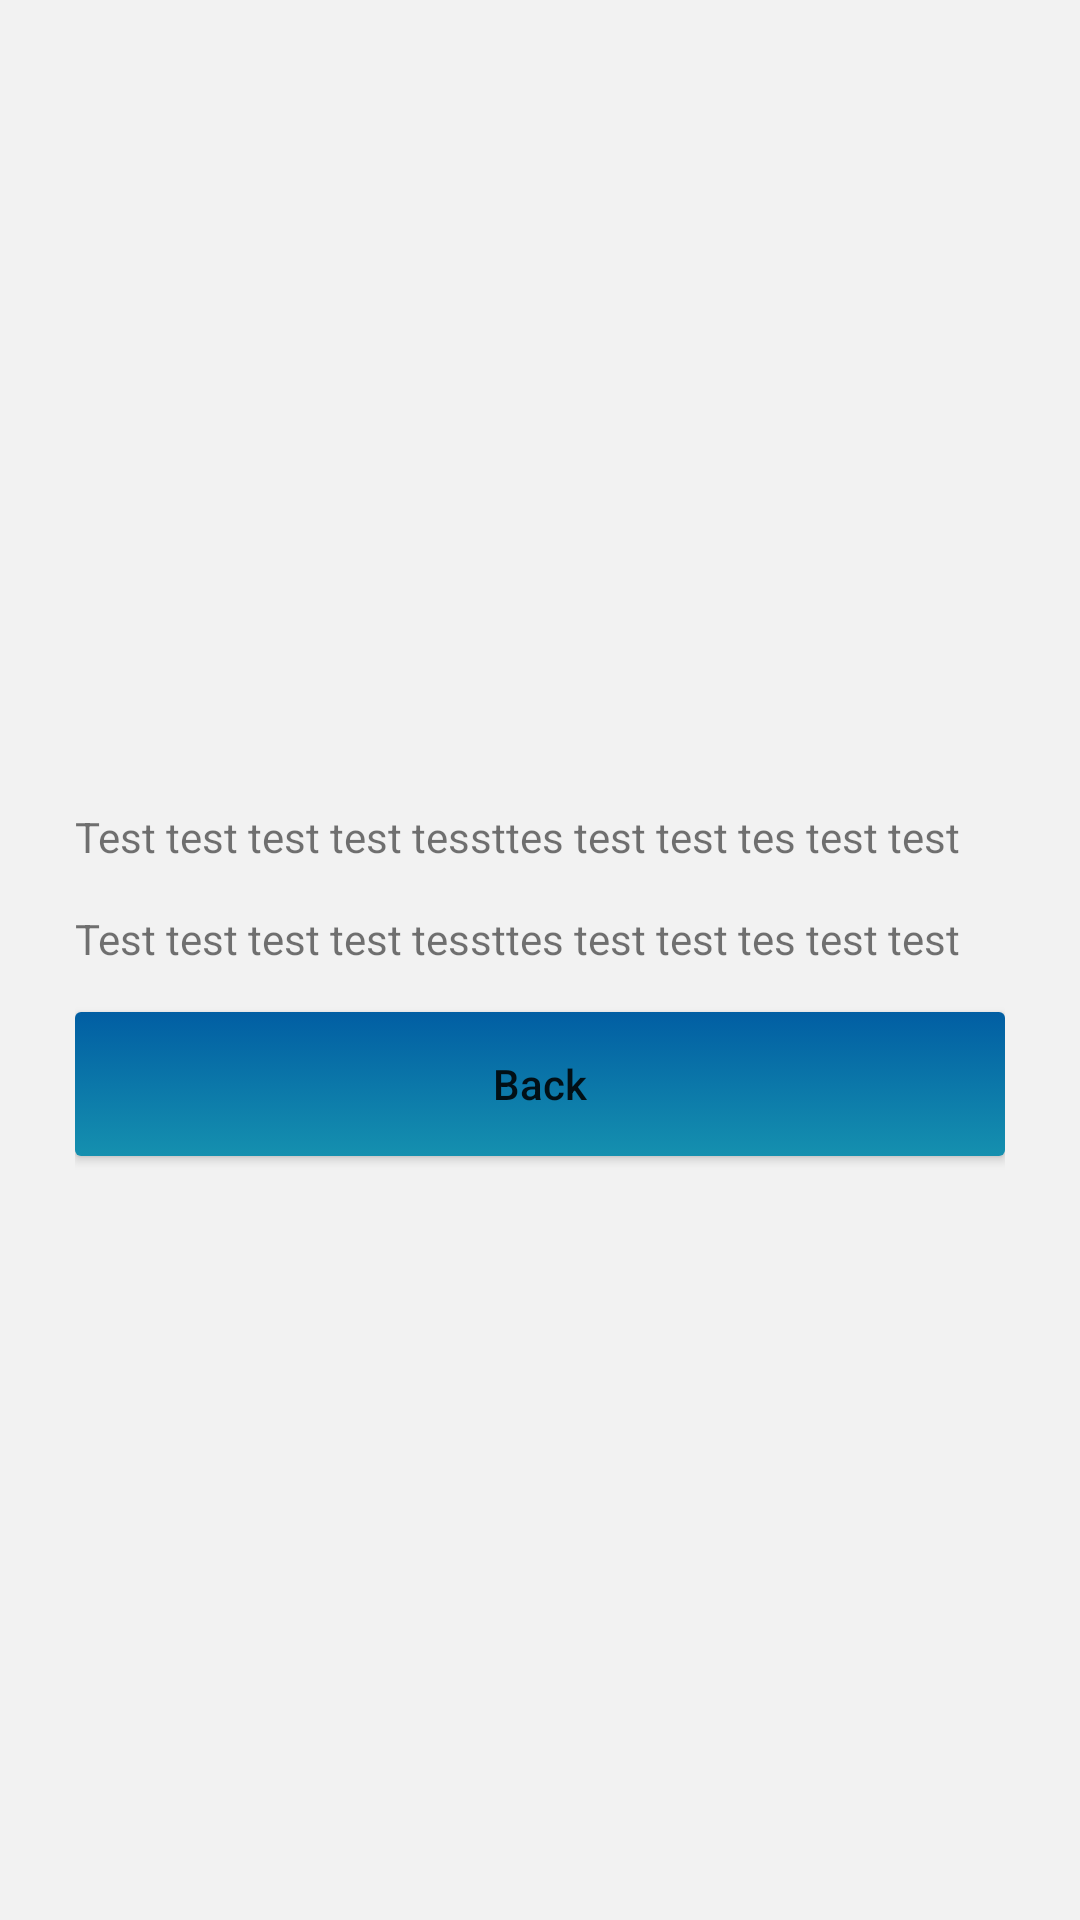

Layout XML and referenced resources for this Android screen:
<!-- AndroidManifest.xml: application theme AppTheme -->
<!-- res/layout/activity_help.xml -->
<?xml version="1.0" encoding="utf-8"?>

<android.support.constraint.ConstraintLayout xmlns:android="http://schemas.android.com/apk/res/android"
    xmlns:app="http://schemas.android.com/apk/res-auto"
    xmlns:tools="http://schemas.android.com/tools"
    android:layout_width="match_parent"
    android:layout_height="match_parent"
    tools:context=".HelpActivity"
    android:padding="25dp"
    android:background="@drawable/standard_background">

    <LinearLayout
        android:layout_width="match_parent"
        android:layout_height="match_parent"
        android:orientation="vertical"
        android:gravity="center">

        <TextView
            android:id="@+id/text_view_one"
            android:layout_width="match_parent"
            android:layout_height="wrap_content"
            android:text="Test test test test tessttes test test tes test test"
            android:layout_marginTop="15dp"/>

        <TextView
            android:id="@+id/text_view_two"
            android:layout_width="match_parent"
            android:layout_height="wrap_content"
            android:text="Test test test test tessttes test test tes test test"
            android:layout_marginTop="15dp"/>

        <Button
            android:id="@+id/back_button"
            android:layout_width="match_parent"
            android:layout_height="wrap_content"
            android:text="Back"
            android:layout_marginTop="15dp"
            android:textAllCaps="false"
            android:background="@drawable/important"
            android:onClick="goBack"/>


    </LinearLayout>

</android.support.constraint.ConstraintLayout>
<!-- resources referenced by this layout -->
<resources>
  <!-- drawable important (drawable) -->
  <?xml version="1.0" encoding="UTF-8"?>
  
  <selector xmlns:android="http://schemas.android.com/apk/res/android">
      <item android:state_pressed="true" >
          <shape>
              <solid
                  android:color="#1590af" />
              <corners
                  android:radius="2dp" />
              <padding
                  android:left="10dp"
                  android:top="10dp"
                  android:right="10dp"
                  android:bottom="10dp" />
          </shape>
      </item>
      <item>
          <shape>
              <gradient
                  android:startColor="#015ea3"
                  android:endColor="#1590af"
                  android:angle="270" />
              <corners
                  android:radius="2dp" />
              <padding
                  android:left="10dp"
                  android:top="10dp"
                  android:right="10dp"
                  android:bottom="10dp" />
          </shape>
      </item>
  </selector>
  <!-- drawable standard_background (drawable) -->
  <?xml version="1.0" encoding="utf-8"?>
  
  <layer-list xmlns:android="http://schemas.android.com/apk/res/android">
      <item>
          <shape android:shape="rectangle" >
              <solid android:color="#f2f2f2"/>
          </shape>
      </item>
  
  
  </layer-list>
  <style name="AppTheme" parent="Theme.AppCompat.Light.DarkActionBar">
          
          <item name="colorPrimary">@color/colorPrimary</item>
          <item name="colorPrimaryDark">@color/colorPrimaryDark</item>
          <item name="colorAccent">@color/colorAccent</item>
      </style>
  <!-- not gathered from this repository: default colours our renderer supplied (Android Studio template values) -->
  <color name="colorPrimary">#FF6200EE</color>
  <color name="colorPrimaryDark">#FF3700B3</color>
  <color name="colorAccent">#FF03DAC5</color>
</resources>
